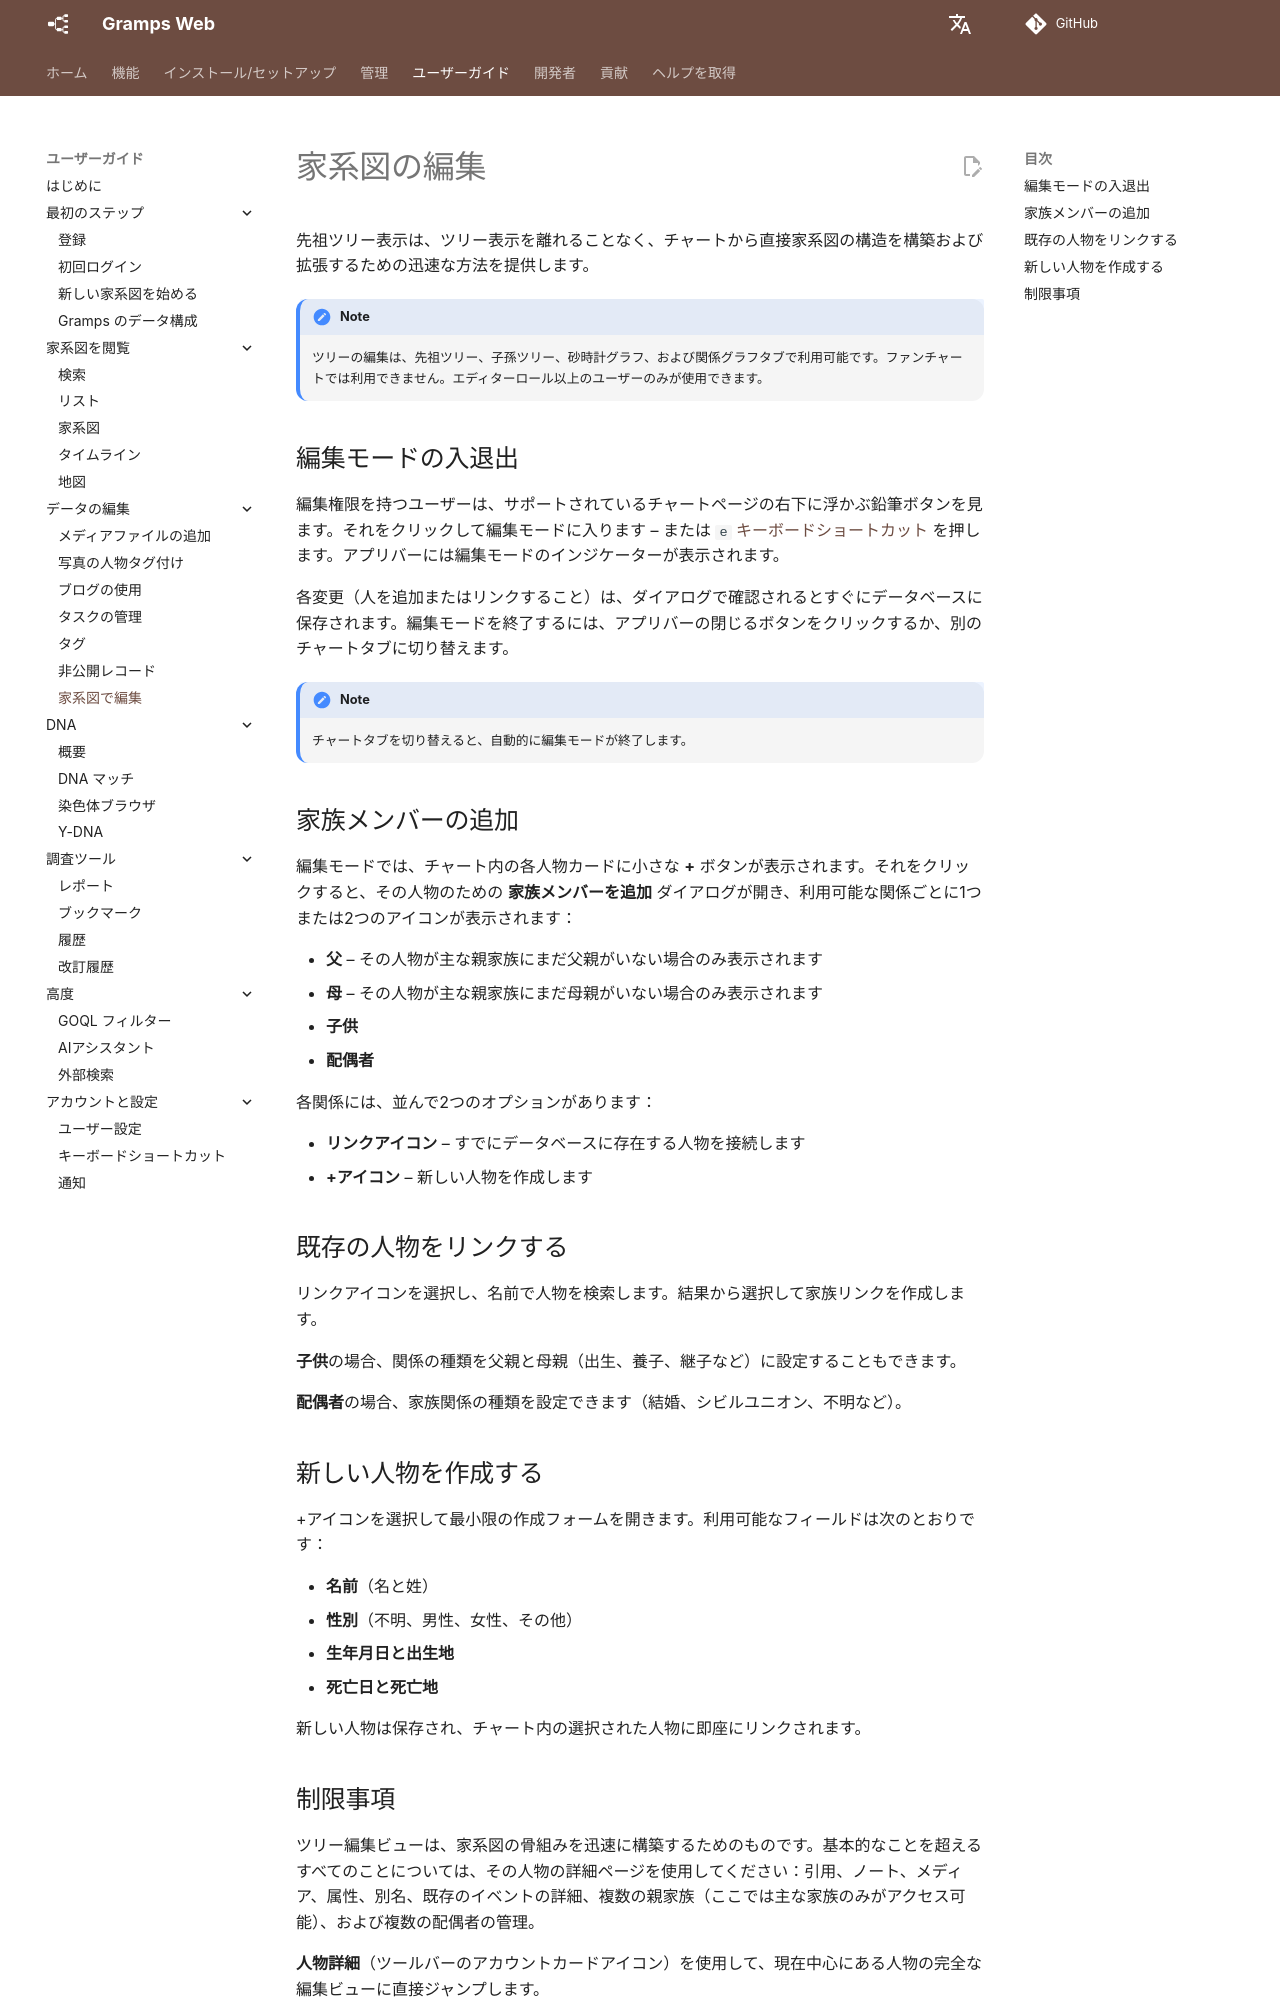

repository: gramps-project/gramps-web-docs · page: ja/user-guide/tree-edit/index.html · generator: mkdocs

# 家系図の編集

先祖ツリー表示は、ツリー表示を離れることなく、チャートから直接家系図の構造を構築および拡張するための迅速な方法を提供します。

!!! note
    ツリーの編集は、先祖ツリー、子孫ツリー、砂時計グラフ、および関係グラフタブで利用可能です。ファンチャートでは利用できません。エディターロール以上のユーザーのみが使用できます。

## 編集モードの入退出

編集権限を持つユーザーは、サポートされているチャートページの右下に浮かぶ鉛筆ボタンを見ます。それをクリックして編集モードに入ります – または `e` [キーボードショートカット](shortcuts.md) を押します。アプリバーには編集モードのインジケーターが表示されます。

各変更（人を追加またはリンクすること）は、ダイアログで確認されるとすぐにデータベースに保存されます。編集モードを終了するには、アプリバーの閉じるボタンをクリックするか、別のチャートタブに切り替えます。

!!! note
    チャートタブを切り替えると、自動的に編集モードが終了します。

## 家族メンバーの追加

編集モードでは、チャート内の各人物カードに小さな **+** ボタンが表示されます。それをクリックすると、その人物のための **家族メンバーを追加** ダイアログが開き、利用可能な関係ごとに1つまたは2つのアイコンが表示されます：

- **父** – その人物が主な親家族にまだ父親がいない場合のみ表示されます
- **母** – その人物が主な親家族にまだ母親がいない場合のみ表示されます
- **子供**
- **配偶者**

各関係には、並んで2つのオプションがあります：

- **リンクアイコン** – すでにデータベースに存在する人物を接続します
- **+アイコン** – 新しい人物を作成します

## 既存の人物をリンクする

リンクアイコンを選択し、名前で人物を検索します。結果から選択して家族リンクを作成します。

**子供**の場合、関係の種類を父親と母親（出生、養子、継子など）に設定することもできます。

**配偶者**の場合、家族関係の種類を設定できます（結婚、シビルユニオン、不明など）。

## 新しい人物を作成する

+アイコンを選択して最小限の作成フォームを開きます。利用可能なフィールドは次のとおりです：

- **名前**（名と姓）
- **性別**（不明、男性、女性、その他）
- **生年月日と出生地**
- **死亡日と死亡地**

新しい人物は保存され、チャート内の選択された人物に即座にリンクされます。
